Run: headless pygame with SDL's dummy video driver; simulated clock (each Clock.tick advances the game by its frame time, no real sleeping); random seed 0; keys injected as events and as key.get_pressed() state; no mouse input.
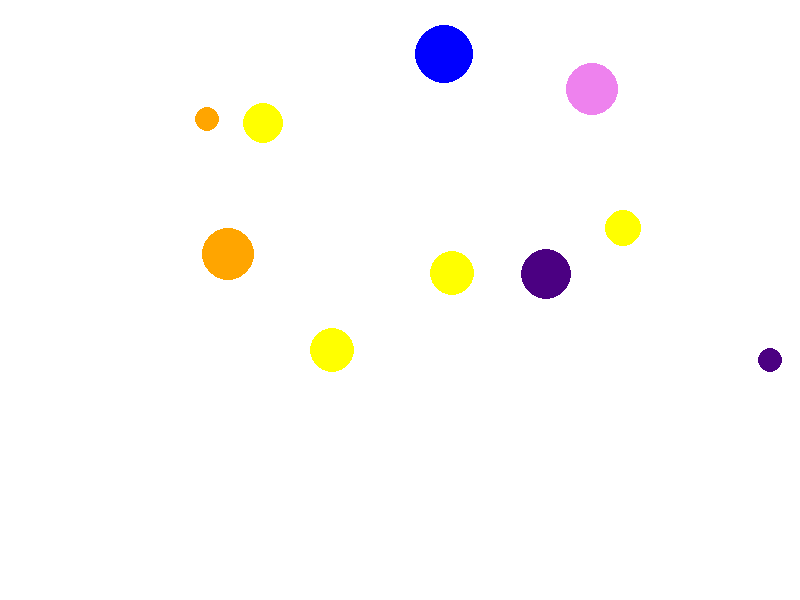
Frame 1 of 4 · flips 1–60 · no input
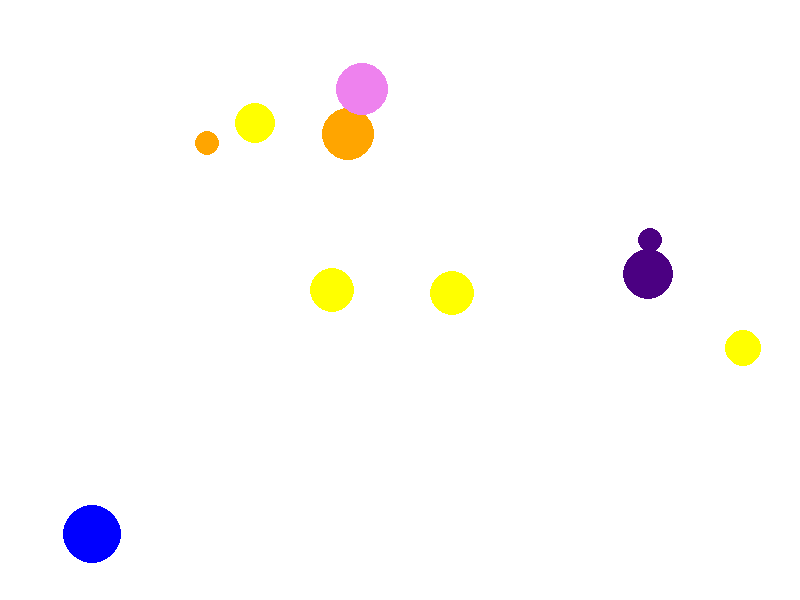
Frame 2 of 4 · flips 61–180 · tapped SPACE, RETURN · held RIGHT (→), D
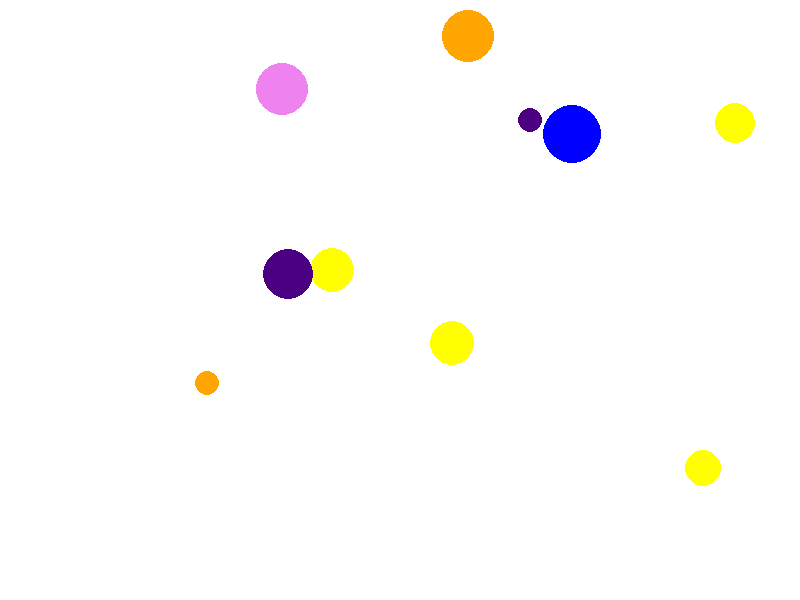
Frame 3 of 4 · flips 181–300 · held DOWN (↓), S
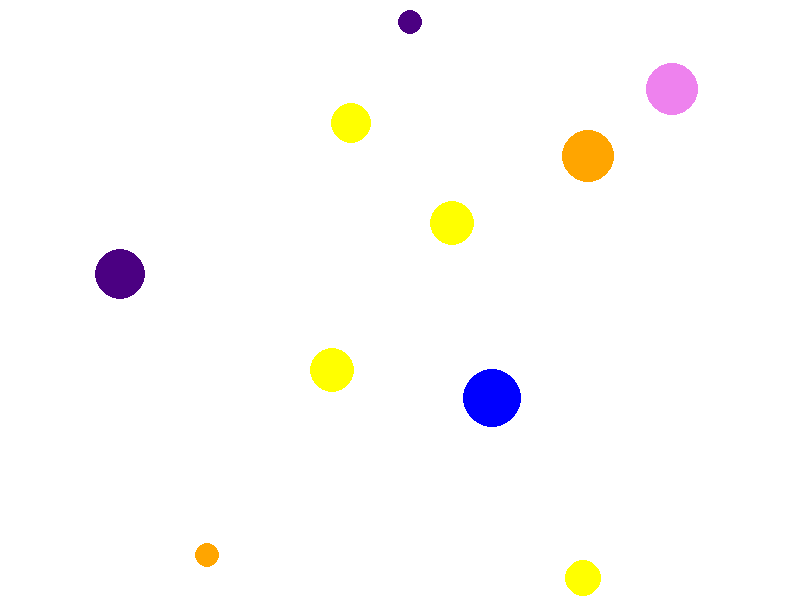
Frame 4 of 4 · flips 301–420 · held LEFT (←), A, UP (↑), W

The pygame program that drew these frames:

import pygame
import random
import math

# initialize pygame
pygame.init()

# set the screen dimensions
width, height = 800, 600
screen = pygame.display.set_mode((width, height))

# set the title of the window
pygame.display.set_caption("Colorful Animation")

# set the clock for the game
clock = pygame.time.Clock()

# define the colors
colors = [(255, 0, 0), (255, 165, 0), (255, 255, 0), (0, 255, 0), (0, 0, 255), (75, 0, 130), (238, 130, 238)]

# define the circles
circles = []
for i in range(10):
    radius = random.randint(10, 30)
    x = random.randint(radius, width - radius)
    y = random.randint(radius, height - radius)
    color = random.choice(colors)
    speed = random.randint(1, 5)
    direction = random.randint(0, 360)
    circle = {"x": x, "y": y, "radius": radius, "color": color, "speed": speed, "direction": direction}
    circles.append(circle)

# define the game loop
running = True
while running:

    # handle events
    for event in pygame.event.get():
        if event.type == pygame.QUIT:
            running = False

    # move the circles
    for circle in circles:
        radians = circle["direction"] * (3.14 / 180)
        x = circle["x"] + circle["speed"] * round(math.cos(radians))
        y = circle["y"] + circle["speed"] * round(math.sin(radians))
        if x > width - circle["radius"] or x < circle["radius"]:
            circle["direction"] = 180 - circle["direction"]
        elif y > height - circle["radius"] or y < circle["radius"]:
            circle["direction"] = -circle["direction"]
        circle["x"], circle["y"] = x, y

    # clear the screen
    screen.fill((255, 255, 255))

    # draw the circles
    for circle in circles:
        pygame.draw.circle(screen, circle["color"], (circle["x"], circle["y"]), circle["radius"])

    # update the display
    pygame.display.flip()

    # set the frame rate
    clock.tick(60)

# quit pygame
pygame.quit()
